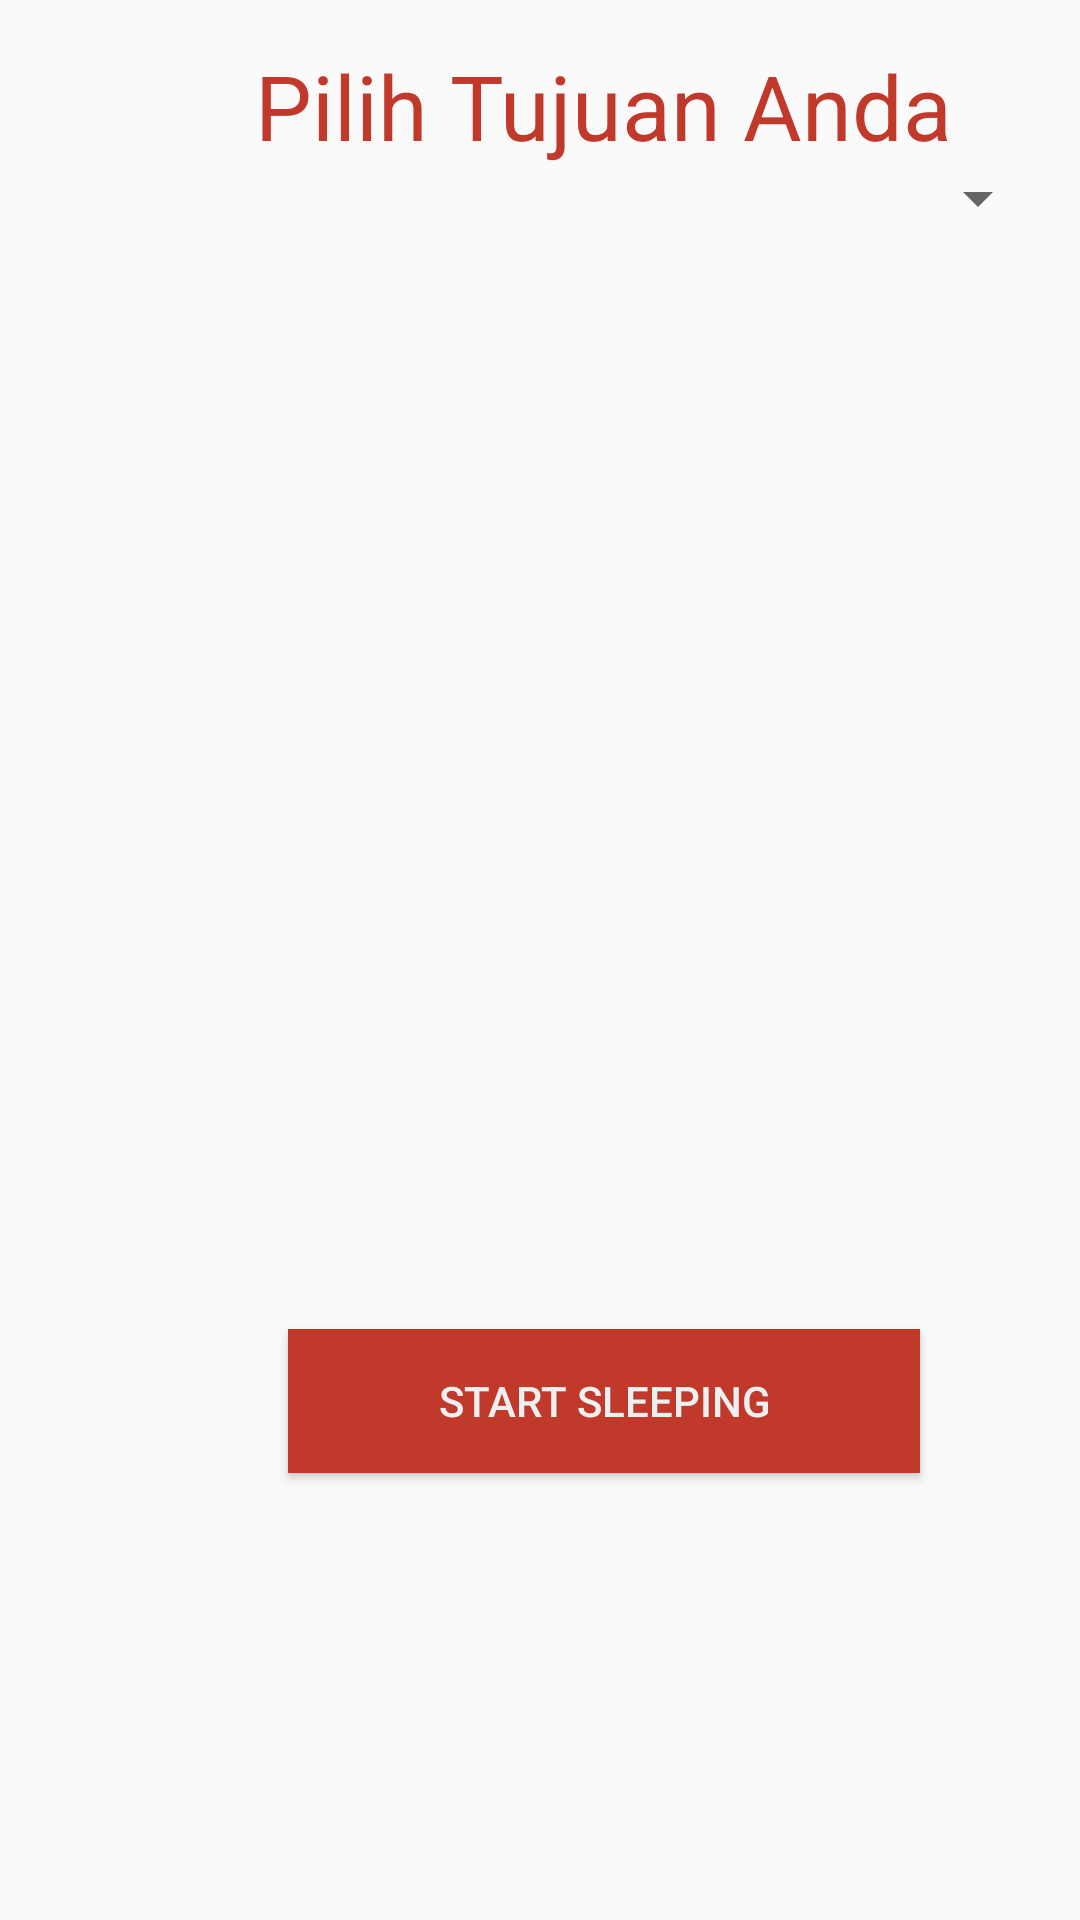

Write the Android layout XML for this screen, with the resource values it uses.
<!-- AndroidManifest.xml: application theme AppTheme -->
<!-- res/layout/fragment_menu.xml -->
<RelativeLayout xmlns:android="http://schemas.android.com/apk/res/android"
    xmlns:tools="http://schemas.android.com/tools"
    android:layout_width="match_parent"
    android:layout_height="match_parent"
    tools:context="com.example.alfhans.sleepingtestfragment.MenuFragment"
    >

    
    <TextView
        android:layout_width="match_parent"
        android:layout_height="match_parent"
        android:text="Pilih Tujuan Anda"
        android:textSize="30dp"
        android:padding="15dp"
        android:layout_marginLeft="70dp"
        android:id="@+id/textView2"
        android:textColor="#c0392b"/>

    <Button
        android:text="Start Sleeping"
        android:textColor="#ecf0f1"
        android:layout_width="wrap_content"
        android:layout_height="wrap_content"
        android:id="@+id/button1"
        android:background="#c0392b"
        android:paddingLeft="50dp"
        android:paddingRight="50dp"
        android:layout_marginLeft="26dp"
        android:layout_marginStart="26dp"
        android:layout_alignParentBottom="true"
        android:layout_alignLeft="@+id/textView2"
        android:layout_alignStart="@+id/textView2"
        android:layout_marginBottom="149dp" />

    <Spinner
        android:layout_width="300dp"
        android:layout_height="wrap_content"
        android:layout_alignParentTop="true"
        android:layout_alignParentLeft="true"
        android:layout_alignParentStart="true"
        android:layout_marginTop="54dp"
        android:id="@+id/spinner"
        android:layout_marginLeft="50dp"/>

</RelativeLayout>
<!-- resources referenced by this layout -->
<resources>
  <style name="AppTheme" parent="Theme.AppCompat.Light.DarkActionBar">
          
          <item name="colorPrimary">#c0392b</item>
          <item name="colorPrimaryDark">#c0392b</item>
          <item name="colorAccent">@color/colorAccent</item>
      </style>
  <!-- not gathered from this repository: default colours our renderer supplied (Android Studio template values) -->
  <color name="colorAccent">#FF03DAC5</color>
</resources>
